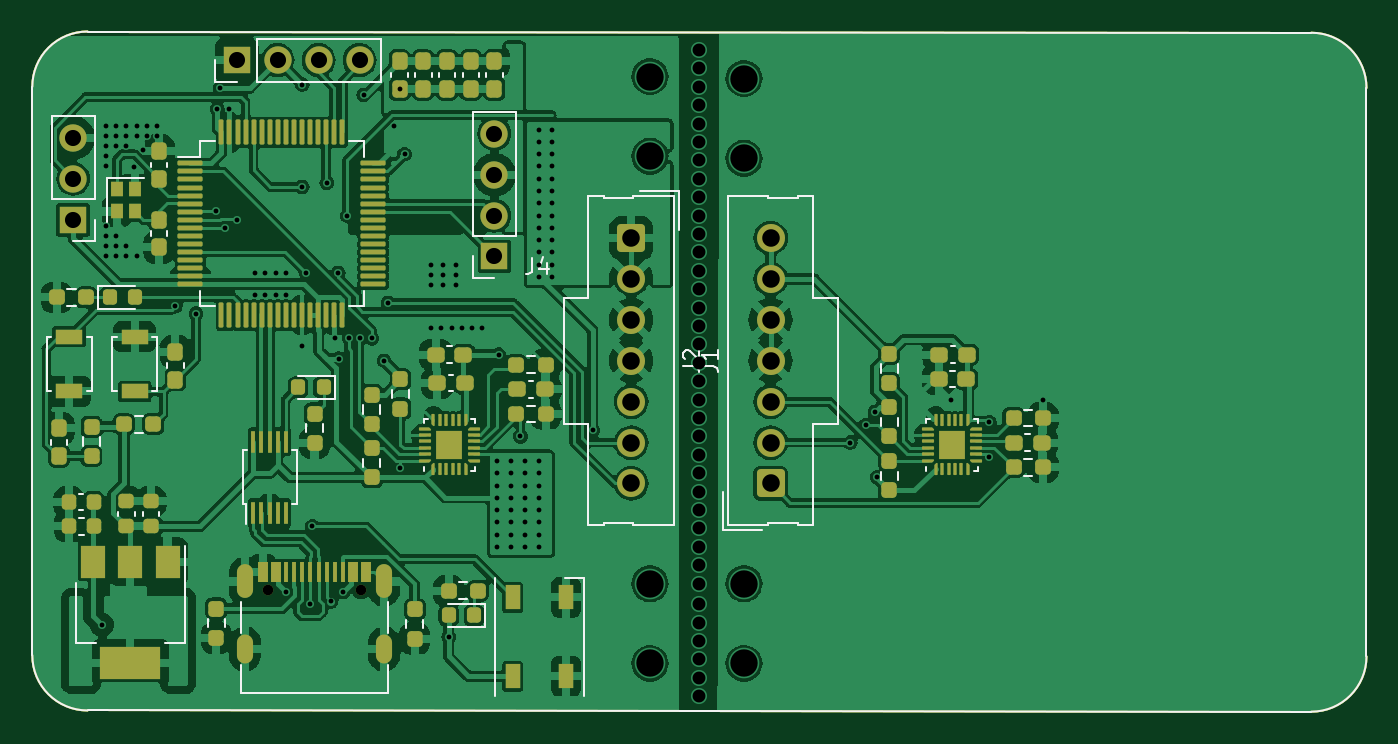
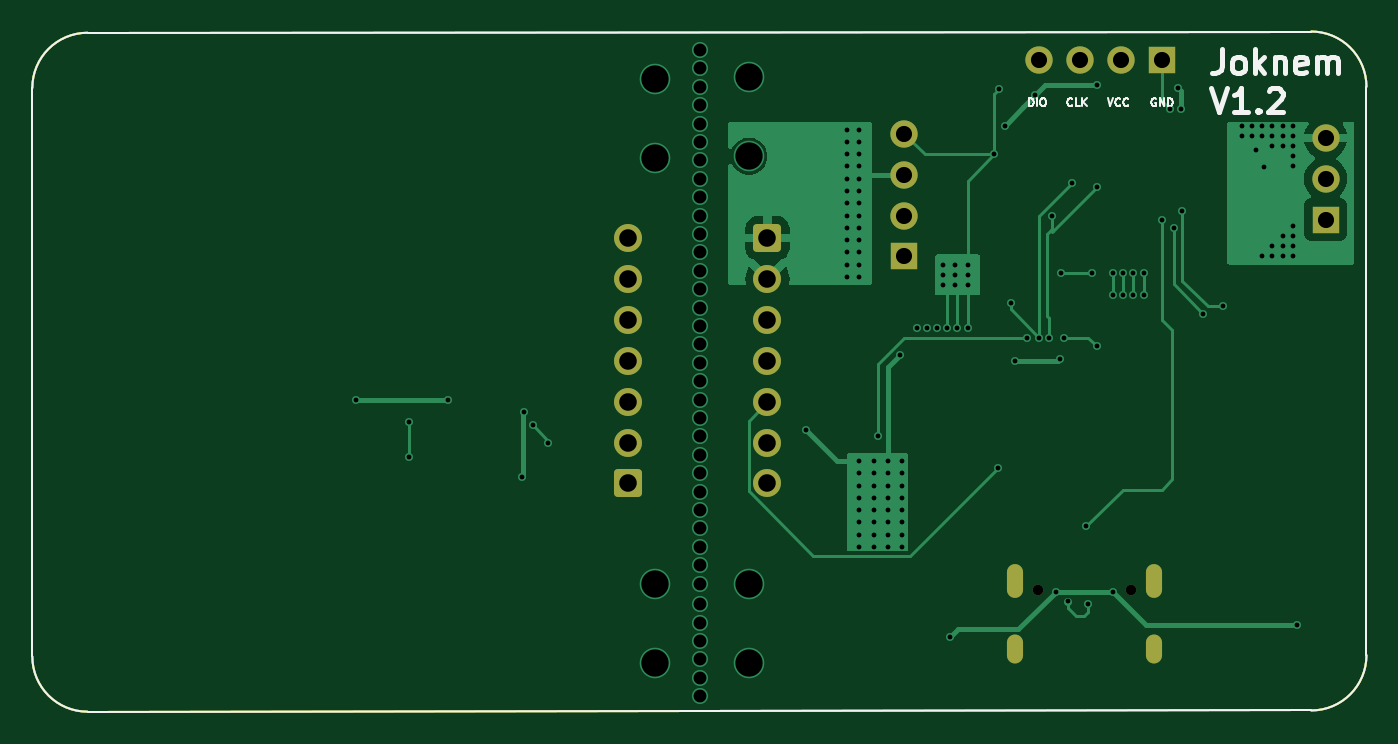
Circuit board: 10 layer files. Board 82.9 x 42.2 mm.
- bottom_copper: angle_detect-B_Cu.gbl (22587 bytes)
- bottom_mask: angle_detect-B_Mask.gbs (2888 bytes)
- paste: angle_detect-B_Paste.gbp (1026 bytes)
- bottom_silk: angle_detect-B_Silkscreen.gbo (12446 bytes)
- outline: angle_detect-Edge_Cuts.gm1 (999 bytes)
- top_copper: angle_detect-F_Cu.gtl (266480 bytes)
- top_mask: angle_detect-F_Mask.gts (14673 bytes)
- paste: angle_detect-F_Paste.gtp (13598 bytes)
- top_silk: angle_detect-F_Silkscreen.gto (26663 bytes)
- drill: angle_detect.drl (4704 bytes)

=== bottom_copper: angle_detect-B_Cu.gbl (22587 bytes, source omitted) ===
=== bottom_mask: angle_detect-B_Mask.gbs (2888 bytes, source withheld) ===
=== paste: angle_detect-B_Paste.gbp ===
%TF.GenerationSoftware,KiCad,Pcbnew,7.0.2-0*%
%TF.CreationDate,2024-06-12T14:29:37+08:00*%
%TF.ProjectId,angle_detect,616e676c-655f-4646-9574-6563742e6b69,rev?*%
%TF.SameCoordinates,Original*%
%TF.FileFunction,Paste,Bot*%
%TF.FilePolarity,Positive*%
%FSLAX46Y46*%
G04 Gerber Fmt 4.6, Leading zero omitted, Abs format (unit mm)*
G04 Created by KiCad (PCBNEW 7.0.2-0) date 2024-06-12 14:29:37*
%MOMM*%
%LPD*%
G01*
G04 APERTURE LIST*
%TA.AperFunction,Profile*%
%ADD10C,0.100000*%
%TD*%
G04 APERTURE END LIST*
D10*
X49276000Y-167259000D02*
G75*
G03*
X52705000Y-170688000I3429000J0D01*
G01*
X128701800Y-170764200D02*
G75*
G03*
X132130800Y-167335200I0J3429000D01*
G01*
X52705000Y-128524000D02*
X128701800Y-128600200D01*
X49276000Y-167259000D02*
X49276000Y-131953000D01*
X132130800Y-132029200D02*
X132130800Y-167335200D01*
X52705000Y-128524000D02*
G75*
G03*
X49276000Y-131953000I0J-3429000D01*
G01*
X128701800Y-170764200D02*
X52705000Y-170688000D01*
X132130800Y-132029200D02*
G75*
G03*
X128701800Y-128600200I-3429000J0D01*
G01*
M02*

=== bottom_silk: angle_detect-B_Silkscreen.gbo (12446 bytes, source omitted) ===
=== outline: angle_detect-Edge_Cuts.gm1 ===
%TF.GenerationSoftware,KiCad,Pcbnew,7.0.2-0*%
%TF.CreationDate,2024-06-12T14:29:37+08:00*%
%TF.ProjectId,angle_detect,616e676c-655f-4646-9574-6563742e6b69,rev?*%
%TF.SameCoordinates,Original*%
%TF.FileFunction,Profile,NP*%
%FSLAX46Y46*%
G04 Gerber Fmt 4.6, Leading zero omitted, Abs format (unit mm)*
G04 Created by KiCad (PCBNEW 7.0.2-0) date 2024-06-12 14:29:37*
%MOMM*%
%LPD*%
G01*
G04 APERTURE LIST*
%TA.AperFunction,Profile*%
%ADD10C,0.100000*%
%TD*%
G04 APERTURE END LIST*
D10*
X49276000Y-167259000D02*
G75*
G03*
X52705000Y-170688000I3429000J0D01*
G01*
X128701800Y-170764200D02*
G75*
G03*
X132130800Y-167335200I0J3429000D01*
G01*
X52705000Y-128524000D02*
X128701800Y-128600200D01*
X49276000Y-167259000D02*
X49276000Y-131953000D01*
X132130800Y-132029200D02*
X132130800Y-167335200D01*
X52705000Y-128524000D02*
G75*
G03*
X49276000Y-131953000I0J-3429000D01*
G01*
X128701800Y-170764200D02*
X52705000Y-170688000D01*
X132130800Y-132029200D02*
G75*
G03*
X128701800Y-128600200I-3429000J0D01*
G01*
M02*

=== top_copper: angle_detect-F_Cu.gtl (266480 bytes, source omitted) ===
=== top_mask: angle_detect-F_Mask.gts (14673 bytes, source omitted) ===
=== paste: angle_detect-F_Paste.gtp (13598 bytes, source omitted) ===
=== top_silk: angle_detect-F_Silkscreen.gto (26663 bytes, source omitted) ===
=== drill: angle_detect.drl ===
M48
; DRILL file {KiCad 7.0.2-0} date 2024 June 12, Wednesday 14:29:39
; FORMAT={-:-/ absolute / metric / decimal}
; #@! TF.CreationDate,2024-06-12T14:29:39+08:00
; #@! TF.GenerationSoftware,Kicad,Pcbnew,7.0.2-0
; #@! TF.FileFunction,MixedPlating,1,2
FMAT,2
METRIC
; #@! TA.AperFunction,Plated,PTH,ViaDrill
T1C0.300
; #@! TA.AperFunction,Plated,PTH,ComponentDrill
T2C0.600
; #@! TA.AperFunction,Plated,PTH,ViaDrill
T3C0.800
; #@! TA.AperFunction,Plated,PTH,ComponentDrill
T4C1.000
; #@! TA.AperFunction,Plated,PTH,ComponentDrill
T5C1.090
; #@! TA.AperFunction,Plated,PTH,ViaDrill
T6C1.700
; #@! TA.AperFunction,NonPlated,NPTH,ComponentDrill
T7C0.650
%
G90
G05
T1
X53.594Y-165.354
X53.848Y-134.366
X53.848Y-135.001
X53.848Y-135.636
X53.848Y-136.271
X53.848Y-136.906
X53.848Y-140.589
X53.848Y-141.224
X53.848Y-141.859
X53.848Y-142.494
X54.483Y-134.366
X54.483Y-135.001
X54.483Y-135.636
X54.483Y-141.224
X54.483Y-141.859
X54.483Y-142.494
X55.118Y-134.366
X55.118Y-135.001
X55.118Y-135.636
X55.118Y-141.859
X55.118Y-142.494
X55.618Y-136.914
X55.753Y-134.366
X55.753Y-135.001
X55.753Y-142.494
X56.142Y-135.882
X56.388Y-134.366
X56.388Y-135.001
X57.023Y-134.366
X57.023Y-135.001
X58.166Y-145.583
X59.436Y-146.05
X60.706Y-139.7
X60.768Y-133.35
X60.96Y-132.038
X61.255Y-140.716
X61.468Y-133.35
X61.976Y-140.208
X63.119Y-143.51
X63.119Y-144.907
X63.754Y-143.51
X63.754Y-144.907
X64.389Y-143.51
X64.389Y-144.907
X65.024Y-143.51
X65.024Y-144.907
X65.024Y-163.322
X66.04Y-131.826
X66.04Y-138.176
X66.04Y-148.082
X66.294Y-143.51
X66.548Y-164.084
X66.675Y-159.258
X67.564Y-137.922
X67.835Y-163.921
X68.072Y-147.574
X68.271Y-143.51
X68.326Y-148.844
X68.58Y-163.322
X68.826Y-139.962
X68.961Y-147.574
X69.596Y-147.574
X69.85Y-132.461
X70.358Y-147.574
X71.12Y-148.971
X71.374Y-145.374
X71.755Y-134.366
X72.085Y-132.081
X72.136Y-155.611
X72.39Y-136.144
X74.041Y-143.002
X74.041Y-143.637
X74.041Y-144.272
X74.041Y-146.939
X74.676Y-146.939
X74.803Y-143.002
X74.803Y-143.637
X74.803Y-144.272
X75.131Y-166.116
X75.311Y-146.939
X75.565Y-143.002
X75.565Y-143.637
X75.565Y-144.272
X75.946Y-146.939
X76.581Y-146.939
X77.216Y-146.939
X78.105Y-155.194
X78.105Y-155.956
X78.105Y-156.718
X78.105Y-157.48
X78.105Y-158.242
X78.105Y-159.004
X78.105Y-159.766
X78.105Y-160.528
X78.232Y-148.59
X78.994Y-155.194
X78.994Y-155.956
X78.994Y-156.718
X78.994Y-157.48
X78.994Y-158.242
X78.994Y-159.004
X78.994Y-159.766
X78.994Y-160.528
X79.593Y-153.67
X79.883Y-155.194
X79.883Y-155.956
X79.883Y-156.718
X79.883Y-157.48
X79.883Y-158.242
X79.883Y-159.004
X79.883Y-159.766
X79.883Y-160.528
X80.772Y-134.62
X80.772Y-135.382
X80.772Y-136.144
X80.772Y-136.906
X80.772Y-137.668
X80.772Y-138.43
X80.772Y-139.192
X80.772Y-139.954
X80.772Y-140.716
X80.772Y-141.478
X80.772Y-142.24
X80.772Y-143.002
X80.772Y-143.764
X80.772Y-155.194
X80.772Y-155.956
X80.772Y-156.718
X80.772Y-157.48
X80.772Y-158.242
X80.772Y-159.004
X80.772Y-159.766
X80.772Y-160.528
X81.534Y-134.62
X81.534Y-135.382
X81.534Y-136.144
X81.534Y-136.906
X81.534Y-137.668
X81.534Y-138.43
X81.534Y-139.192
X81.534Y-139.954
X81.534Y-140.716
X81.534Y-141.478
X81.534Y-142.24
X81.534Y-143.002
X81.534Y-143.764
X84.074Y-153.289
X100.076Y-154.051
X101.036Y-152.964
X101.6Y-152.146
X101.727Y-156.21
X106.299Y-151.384
X108.712Y-152.781
X108.712Y-154.927
X112.014Y-151.384
T3
X90.678Y-129.667
X90.678Y-130.81
X90.678Y-131.953
X90.678Y-133.096
X90.678Y-134.239
X90.678Y-135.382
X90.678Y-136.525
X90.678Y-137.668
X90.678Y-138.811
X90.678Y-139.954
X90.678Y-141.097
X90.678Y-142.24
X90.678Y-143.383
X90.678Y-144.526
X90.678Y-145.669
X90.678Y-146.812
X90.678Y-147.955
X90.678Y-149.098
X90.678Y-150.241
X90.678Y-151.384
X90.678Y-152.527
X90.678Y-153.67
X90.678Y-154.813
X90.678Y-155.956
X90.678Y-157.099
X90.678Y-158.242
X90.678Y-159.385
X90.678Y-160.528
X90.678Y-161.671
X90.678Y-162.814
X90.678Y-164.084
X90.678Y-165.227
X90.678Y-166.37
X90.678Y-167.513
X90.678Y-168.656
X90.678Y-169.799
T4
X51.816Y-135.128
X51.816Y-137.668
X51.816Y-140.208
X61.976Y-130.302
X64.516Y-130.302
X67.056Y-130.302
X69.596Y-130.302
X77.978Y-134.874
X77.978Y-137.414
X77.978Y-139.954
X77.978Y-142.494
T5
X86.475Y-141.351
X86.475Y-143.891
X86.475Y-146.431
X86.475Y-148.971
X86.475Y-151.511
X86.475Y-154.051
X86.475Y-156.591
X95.123Y-141.351
X95.123Y-143.891
X95.123Y-146.431
X95.123Y-148.971
X95.123Y-151.511
X95.123Y-154.051
X95.123Y-156.591
T6
X87.63Y-131.318
X87.63Y-136.271
X87.63Y-162.814
X87.63Y-167.767
X93.472Y-131.445
X93.472Y-136.398
X93.472Y-162.814
X93.472Y-167.767
T7
X63.912Y-163.198
X69.692Y-163.198
T2
G00X62.482Y-162.128
M15
G01X62.482Y-163.228
M16
G05
G00X62.482Y-166.478
M15
G01X62.482Y-167.278
M16
G05
G00X71.122Y-162.128
M15
G01X71.122Y-163.228
M16
G05
G00X71.122Y-166.478
M15
G01X71.122Y-167.278
M16
G05
T0
M30

